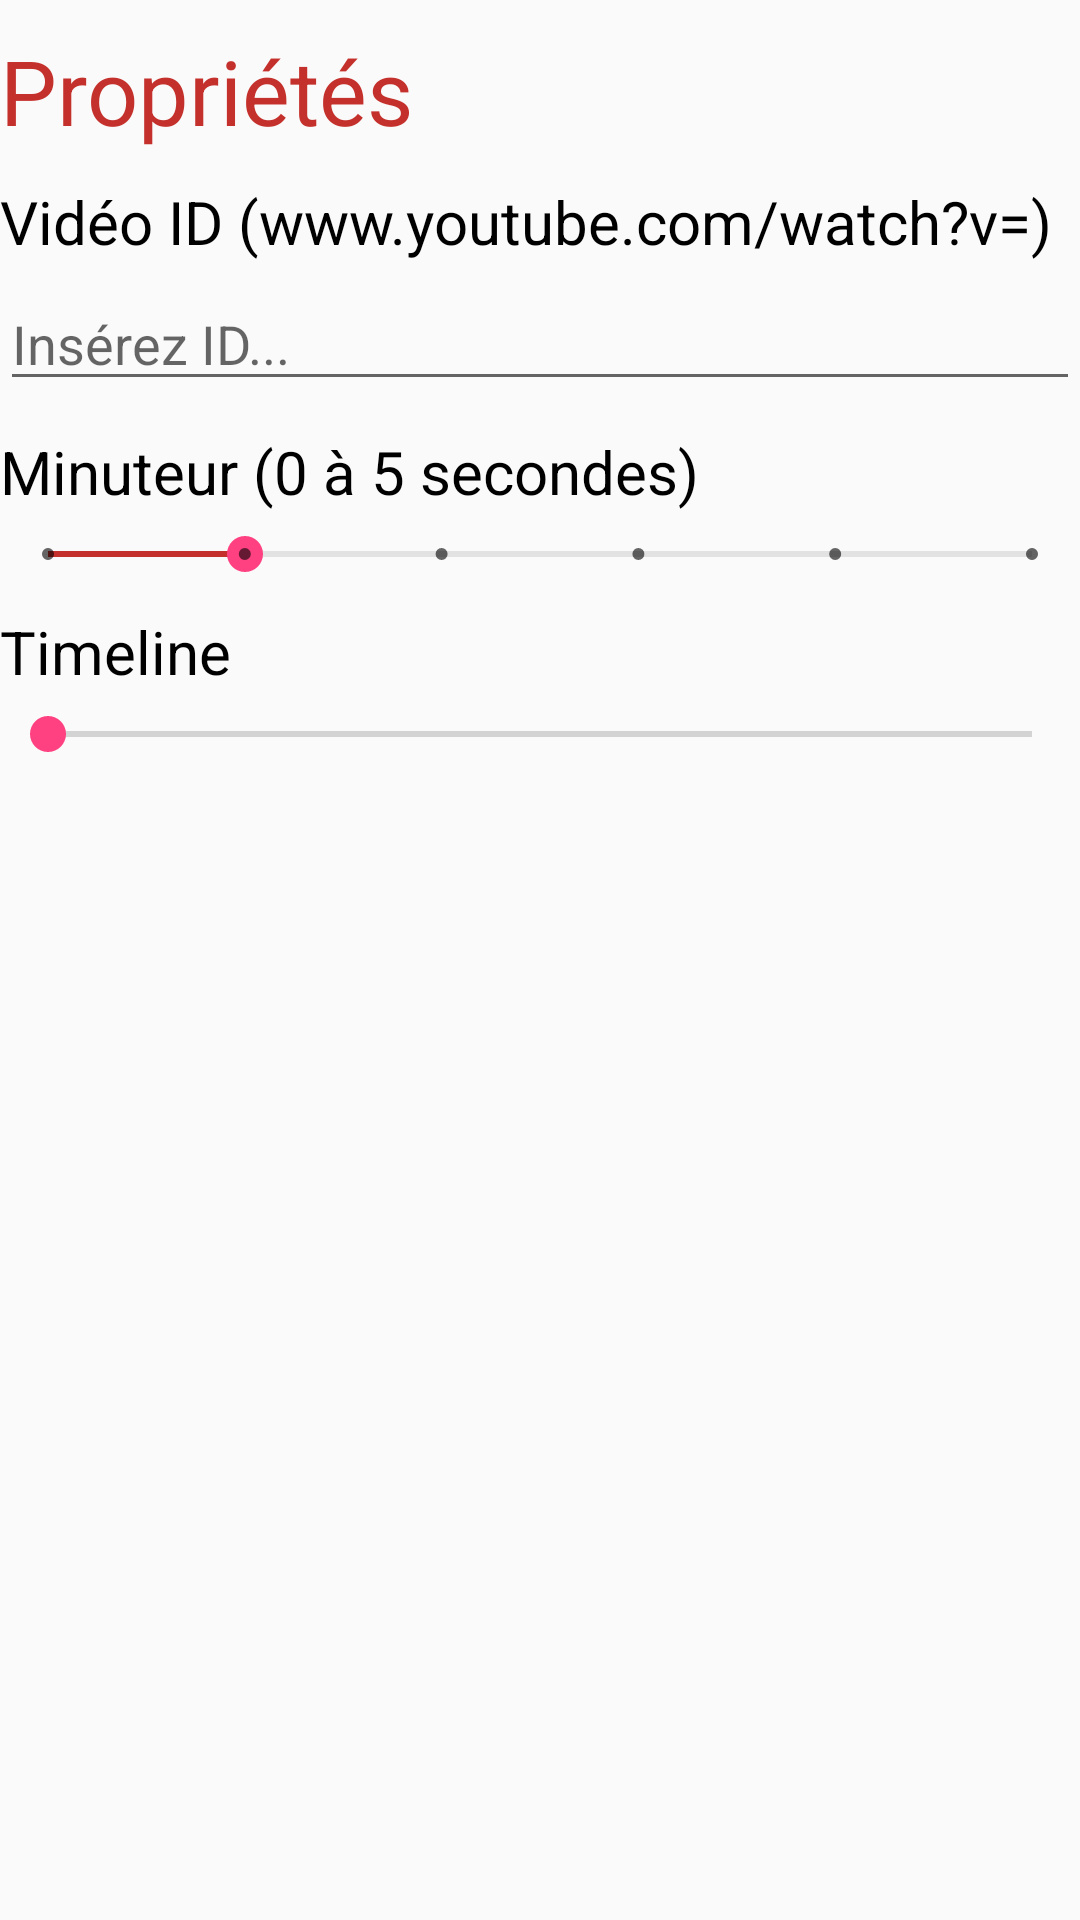

Android layout source for this screen:
<!-- AndroidManifest.xml: application theme AppTheme -->
<!-- res/layout/fragment_properties.xml -->
<FrameLayout xmlns:android="http://schemas.android.com/apk/res/android"
    xmlns:tools="http://schemas.android.com/tools"
    android:layout_width="match_parent"
    android:layout_height="match_parent"
    tools:context="ca.ulaval.ima.mp.fragment.PropertiesFragment">

    <LinearLayout
        android:layout_width="match_parent"
        android:layout_height="match_parent"
        android:orientation="vertical">
        <TextView
            android:id="@+id/properties_title"
            android:layout_width="match_parent"
            android:layout_height="wrap_content"
            style="@style/title_fragment"
            android:text="@string/bottom_menu_properties" />
        <TextView
            android:id="@+id/video_id_title"
            android:layout_width="match_parent"
            android:layout_height="wrap_content"
            style="@style/title_properties"
            android:text="Vidéo ID (www.youtube.com/watch?v=)" />
        <EditText
            android:id="@+id/video_id_field"
            android:layout_width="match_parent"
            android:layout_height="wrap_content"
            android:inputType="text"
            android:hint="Insérez ID..." />
        <TextView
            android:id="@+id/countdown_title"
            android:layout_width="match_parent"
            android:layout_height="wrap_content"
            style="@style/title_properties"
            android:text="Minuteur (0 à 5 secondes)" />

        <SeekBar
            android:id="@+id/countdown_bar"
            style="@style/countdown"
            android:layout_width="match_parent"
            android:layout_height="wrap_content"
            android:min="0"
            android:max="5"
            android:progress="1"/>

        <TextView
            android:id="@+id/timeline_title"
            android:layout_width="match_parent"
            android:layout_height="wrap_content"
            style="@style/title_properties"
            android:text="Timeline" />

        <SeekBar
            android:id="@+id/timeline_bar"
            android:layout_width="match_parent"
            android:layout_height="wrap_content"
            android:min="0"
            android:max="200"/>
    </LinearLayout>
</FrameLayout>
<!-- resources referenced by this layout -->
<resources>
  <string name="bottom_menu_properties">Propriétés</string>
  <style name="countdown" parent="Widget.AppCompat.SeekBar.Discrete">
          <item name="android:progressBackgroundTint">#999999</item>
          <item name="android:progressTint">@color/colorYtb</item>
          <item name="android:colorControlActivated">@color/colorYtb</item>
      </style>
  <style name="title_fragment">
          <item name="android:textColor">@color/colorYtb</item>
          <item name="android:textSize">30dp</item>
          <item name="android:layout_marginTop">10dp</item>
      </style>
  <style name="title_properties">
          <item name="android:textColor">@android:color/black</item>
          <item name="android:textSize">20dp</item>
          <item name="android:layout_marginTop">10dp</item>
          <item name="android:layout_marginBottom">5dp</item>
      </style>
  <style name="AppTheme" parent="Theme.AppCompat.Light.DarkActionBar">
          
          <item name="colorPrimary">@color/colorYtb</item>
          <item name="colorPrimaryDark">@color/colorPrimaryDark</item>
          <item name="colorAccent">@color/colorAccent</item>
      </style>
  <color name="colorYtb">#c4302b</color>
  <color name="colorPrimaryDark">#303f9f</color>
  <color name="colorAccent">#FF4081</color>
</resources>
